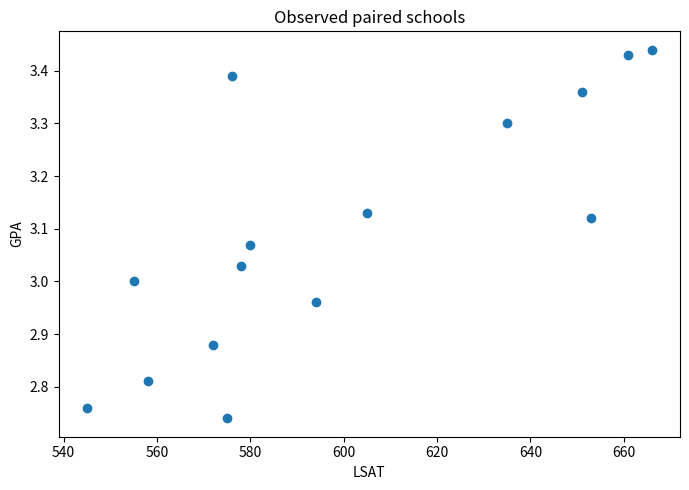
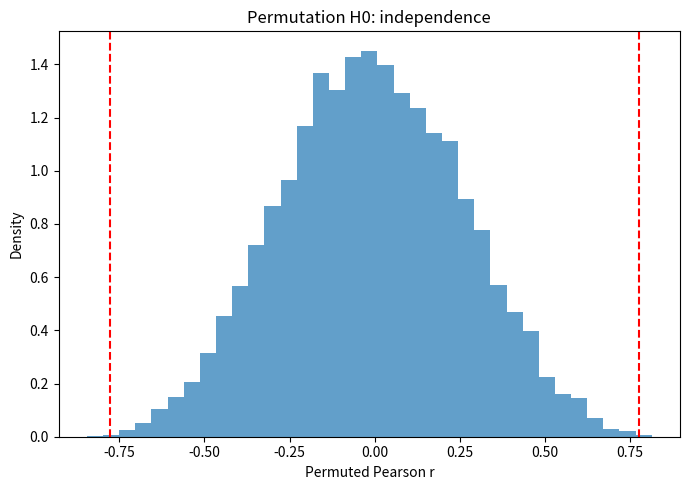
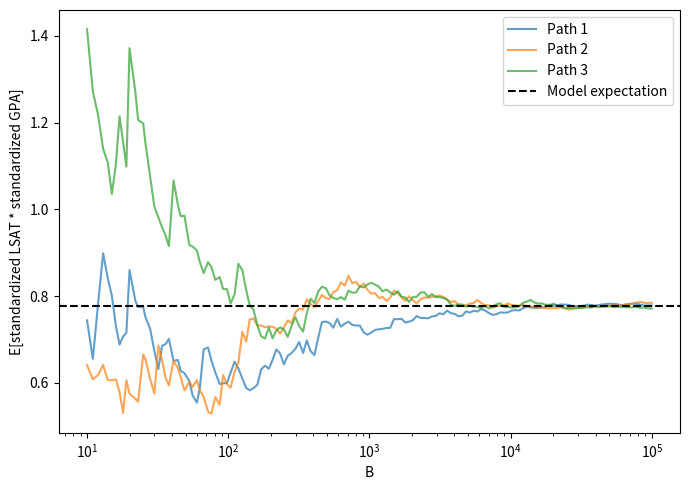
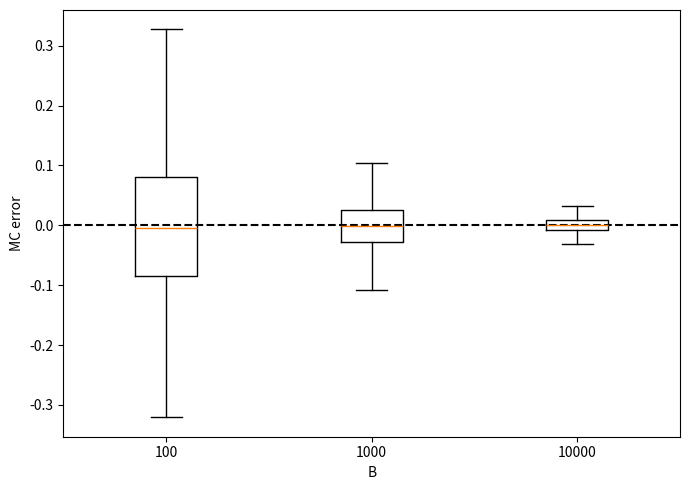
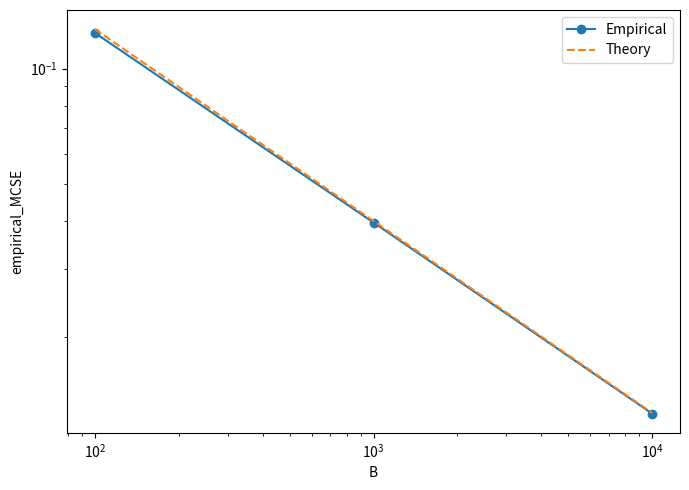
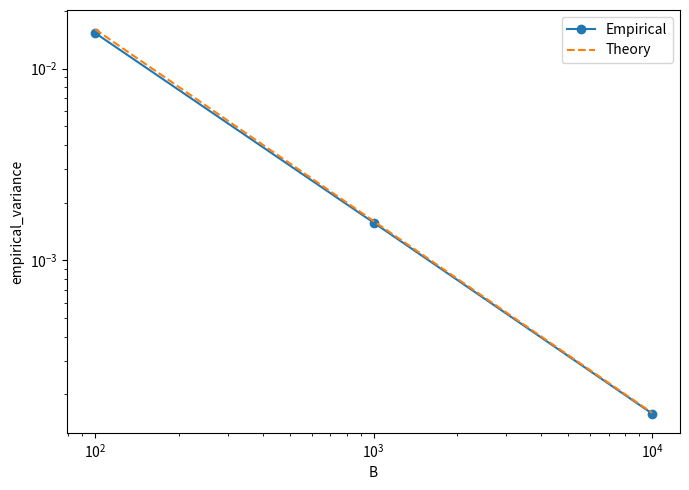
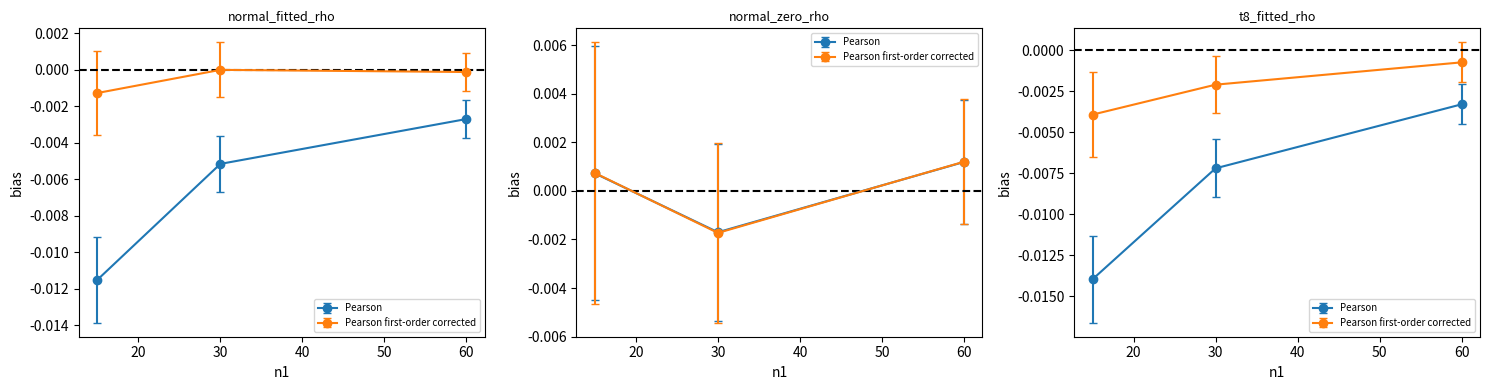
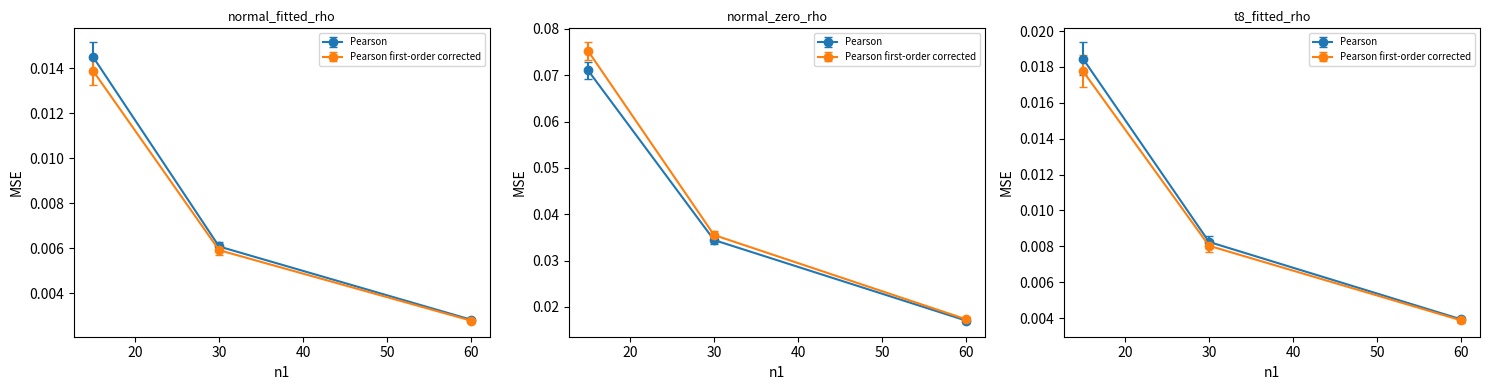
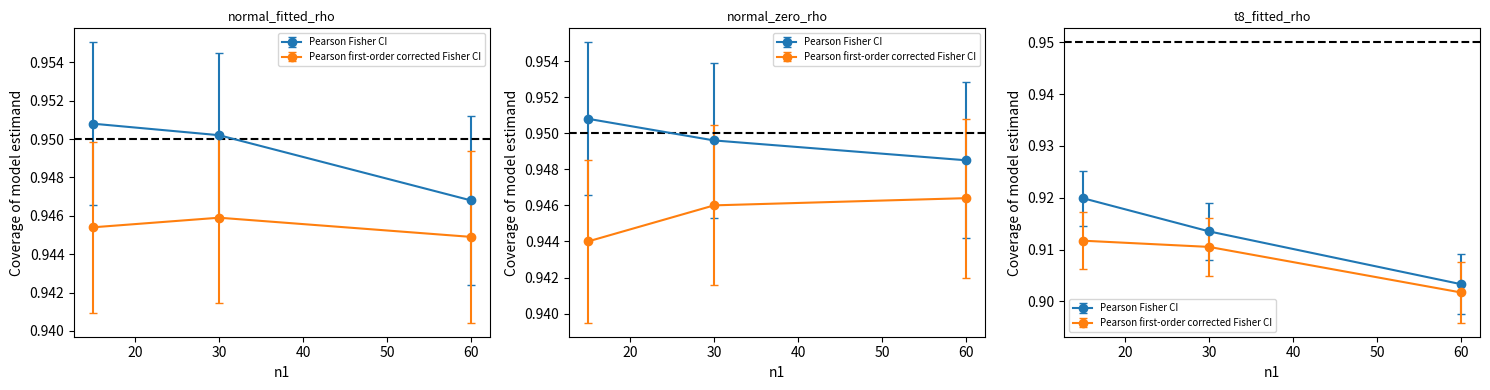
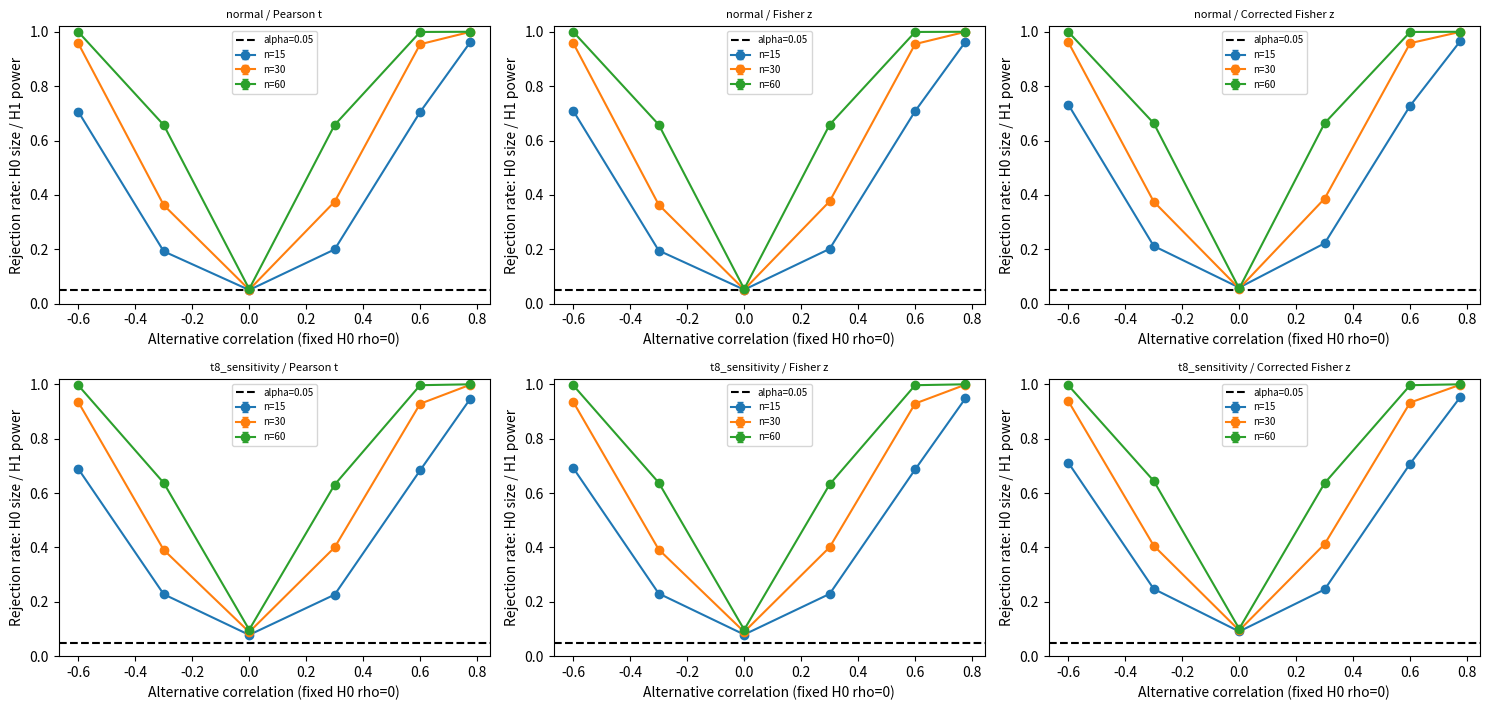

These figures' Python source, in order:
"""AS3179 Chapter 8: observed analysis, Monte Carlo and simulation study.

python data2.py
python data2.py --no-plots
python data2.py --validate

All data and code are in this file. No CSV, images or reports are written.
Simulation mechanisms are assumed scenarios, not verified population models.
Lecture references: slides 6-9 (MC), 17-20 (simulation), 52-55 (permutation).
"""
import argparse
import sys
from itertools import combinations
from math import comb
import numpy as np
import pandas as pd
from scipy import stats
import matplotlib
if '--no-plots' in sys.argv or '--validate' in sys.argv:
    matplotlib.use('Agg')
import matplotlib.pyplot as plt

SEED, ALPHA, B_MAIN, R_MC = 3179, .05, 10000, 2000
B_VALUES = [100, 1000, 10000, 100000]
TABLES, FIGURES = {}, []
NO_PLOTS = False


def rng(*key):
    return np.random.default_rng(np.random.SeedSequence(SEED, spawn_key=tuple(key)))


def store(name, rows):
    frame = pd.DataFrame(rows)
    assert not frame.isna().any().any(), name
    assert np.isfinite(frame.select_dtypes(include='number').to_numpy()).all(), name
    TABLES[name] = frame
    return frame


def finish_figure(name):
    plt.tight_layout()
    FIGURES.append(name)
    if NO_PLOTS:
        plt.close()
    else:
        plt.gcf().set_label(name)


def proportion_se(p, b):
    return float(np.sqrt(p*(1-p)/b))


def permutation_summary(observed, replicates):
    b = len(replicates)
    c = int(np.sum(np.abs(replicates) >= abs(observed)-1e-12))
    q = c/b
    return dict(B=b,exceedances=c,p_corrected=(1+c)/(b+1),
        p_MCSE=np.sqrt(b*q*(1-q))/(b+1),
        tail_ci_lower=0. if c == 0 else stats.beta.ppf(.025,c,b-c+1),
        tail_ci_upper=1. if c == b else stats.beta.ppf(.975,c+1,b-c))


def performance(scenario, n1, n2, method, estimates, truth):
    b = len(estimates)
    bias = estimates.mean()-truth
    sd = estimates.std(ddof=1)
    losses = (estimates-truth)**2
    mse = losses.mean()
    return dict(scenario=scenario,n1=n1,n2=n2,method=method,B=b,truth=truth,
        bias=bias,bias_MCSE=sd/np.sqrt(b),EmpSE=sd,
        EmpSE_MCSE_fourth_moment=np.std((estimates-estimates.mean())**2,ddof=1)/(2*sd*np.sqrt(b)),
        MSE=mse,MSE_MCSE=losses.std(ddof=1)/np.sqrt(b),RMSE=np.sqrt(mse),
        RMSE_MCSE_delta=losses.std(ddof=1)/np.sqrt(b)/(2*np.sqrt(mse)),
        mse_identity_error=abs(mse-bias*bias-(b-1)/b*sd*sd))


def coverage_row(scenario,n1,n2,method,lower,upper,truth):
    hit = (lower <= truth)&(truth <= upper)
    p = hit.mean()
    return dict(scenario=scenario,n1=n1,n2=n2,method=method,B=len(hit),
        H0_value=truth,coverage=p,coverage_MCSE=proportion_se(p,len(hit)),
        rejection_under_true_H0=1-p,rejection_MCSE=proportion_se(p,len(hit)),
        mean_width=np.mean(upper-lower),width_MCSE=np.std(upper-lower,ddof=1)/np.sqrt(len(hit)))


def compare_losses(scenario,n1,n2,t1,t2,independent_t2,truth):
    l1, l2 = (t1-truth)**2, (t2-truth)**2
    delta = l1-l2
    b = len(delta)
    covariance = np.cov(l1,l2,ddof=1)[0,1]
    identity = l1.var(ddof=1)+l2.var(ddof=1)-2*covariance
    se = delta.std(ddof=1)/np.sqrt(b)
    independent = l1-(independent_t2-truth)**2
    return dict(scenario=scenario,n1=n1,n2=n2,B=b,delta_MSE=delta.mean(),
        paired_MCSE=se,ci_lower=delta.mean()-1.96*se,ci_upper=delta.mean()+1.96*se,
        loss_correlation=np.corrcoef(l1,l2)[0,1],variance_delta=delta.var(ddof=1),
        variance_delta_formula=identity,independent_delta_MSE=independent.mean(),
        independent_MCSE=independent.std(ddof=1)/np.sqrt(b),
        unpaired_MCSE_from_marginals=np.sqrt((l1.var(ddof=1)+l2.var(ddof=1))/b))


def monte_carlo():
    # Definitions 1 / Theorem 1 / Proposition 1: draw fresh values from assumed P.
    # This is not resampling from the observed dataset and not a bootstrap SE.
    label, mu, variance, deltas, p_true, draw_h, draw_event = mc_setup()
    convergence, theory, selection, probability = [], [], [], []
    draws = draw_h(rng(10,0),max(B_VALUES))
    for b in B_VALUES:
        sample = draws[:b]
        mean, sd = sample.mean(), sample.std(ddof=1)
        se = sd/np.sqrt(b)
        convergence.append(dict(target=label,B=b,model_expectation=mu,estimate=mean,sd_h=sd,
            MCSE=se,theoretical_MCSE=np.sqrt(variance/b),absolute_error=abs(mean-mu),
            ci_lower=mean-1.96*se,ci_upper=mean+1.96*se))
    checkpoints = np.unique(np.geomspace(10,max(B_VALUES),150).astype(int))
    plt.figure(figsize=(7,5))
    for path in range(3):
        values = draw_h(rng(10,1,path),max(B_VALUES))
        running = np.cumsum(values)[checkpoints-1]/checkpoints
        plt.plot(checkpoints,running,alpha=.7,label=f'Path {path+1}')
    plt.axhline(mu,color='black',linestyle='--',label='Model expectation')
    plt.xscale('log'); plt.xlabel('B'); plt.ylabel(label); plt.legend()
    finish_figure('mc_convergence')
    errors = []
    for b in B_VALUES[:-1]:
        gen = rng(11,b)
        means, ses, sample_vars = [], [], []
        for start in range(0,R_MC,100):
            values = draw_h(gen,(min(100,R_MC-start),b))
            means.extend(values.mean(axis=1))
            sample_vars.extend(values.var(axis=1,ddof=1))
            ses.extend(values.std(axis=1,ddof=1)/np.sqrt(b))
        means, ses = np.asarray(means), np.asarray(ses)
        empirical_variance = means.var(ddof=1)
        cover = np.mean(abs(means-mu) <= 1.96*ses)
        theory.append(dict(B=b,R=R_MC,model_expectation=mu,model_variance=variance,
            bias_MC=means.mean()-mu,bias_MCSE=means.std(ddof=1)/np.sqrt(R_MC),
            empirical_variance=empirical_variance,theoretical_variance=variance/b,
            B_times_empirical_variance=b*empirical_variance,
            empirical_MCSE=np.sqrt(empirical_variance),theoretical_MCSE=np.sqrt(variance/b),
            mean_sample_variance=np.mean(sample_vars),coverage=cover,
            coverage_MCSE=proportion_se(cover,R_MC)))
        errors.append(means-mu)
    plt.figure(figsize=(7,5))
    plt.boxplot(errors,tick_labels=[str(b) for b in B_VALUES[:-1]],showfliers=False)
    plt.axhline(0,color='black',linestyle='--'); plt.xlabel('B'); plt.ylabel('MC error')
    finish_figure('mc_error_shrinkage')
    for index,delta in enumerate(deltas):
        b = int(np.ceil(variance/delta**2))
        for rep in range(5):
            values = draw_h(rng(12,index,rep),b)
            selection.append(dict(target_MCSE=delta,B_min=b,replicate=rep+1,
                estimated_MCSE=values.std(ddof=1)/np.sqrt(b),theoretical_MCSE=np.sqrt(variance/b)))
    designs = [('main',0.,B_MAIN)]
    designs += [('absolute',d,int(np.ceil(1/(4*d*d)))) for d in [.02,.01,.005]]
    designs += [('relative',c,int(np.ceil((1-p_true)/(p_true*c*c)))) for c in [.10,.05,.02]]
    for index,(kind,target,b) in enumerate(designs):
        indicators = draw_event(rng(13,index),b)
        phat = indicators.mean()
        se = proportion_se(phat,b)
        probability.append(dict(kind=kind,target=target,B=b,p_model=p_true,p_hat=phat,
            MCSE=se,theoretical_MCSE=proportion_se(p_true,b),RMCSE=se/p_true,
            theoretical_RMCSE=np.sqrt((1-p_true)/(p_true*b)),
            bernoulli_variance=p_true*(1-p_true),worst_case_MCSE=1/(2*np.sqrt(b))))
    store('monte_carlo_convergence',convergence)
    verified = store('mc_theorem_verification',theory)
    store('mc_sample_size_selection',selection)
    store('mc_probability',probability)
    slope = np.polyfit(np.log(verified.B),np.log(verified.empirical_MCSE),1)[0]
    store('mc_mcse_slope',[dict(empirical_slope=slope,theoretical_slope=-.5)])
    for col,theory_col,name in [('empirical_MCSE','theoretical_MCSE','mc_mcse'),
                              ('empirical_variance','theoretical_variance','mc_variance')]:
        plt.figure(figsize=(7,5))
        plt.loglog(verified.B,verified[col],'o-',label='Empirical')
        plt.loglog(verified.B,verified[theory_col],'--',label='Theory')
        plt.xlabel('B'); plt.ylabel(col); plt.legend(); finish_figure(name)


def study_figures(metrics,coverage):
    # Error bars quantify simulation uncertainty, not observed-data uncertainty.
    for col,se in [('bias','bias_MCSE'),('MSE','MSE_MCSE')]:
        fig,axes = plt.subplots(1,metrics.scenario.nunique(),figsize=(15,4),squeeze=False)
        for ax,(scenario,group) in zip(axes[0],metrics.groupby('scenario')):
            for method,rows in group.groupby('method'):
                ax.errorbar(rows.n1,rows[col],yerr=1.96*rows[se],marker='o',capsize=3,label=method)
            if col == 'bias':
                ax.axhline(0,color='black',linestyle='--')
            ax.set_title(scenario,fontsize=9); ax.set_xlabel('n1'); ax.set_ylabel(col)
            ax.legend(fontsize=7)
        finish_figure('simulation_'+col)
    fig,axes = plt.subplots(1,coverage.scenario.nunique(),figsize=(15,4),squeeze=False)
    for ax,(scenario,group) in zip(axes[0],coverage.groupby('scenario')):
        for method,rows in group.groupby('method'):
            ax.errorbar(rows.n1,rows.coverage,yerr=1.96*rows.coverage_MCSE,marker='o',capsize=3,label=method)
        ax.axhline(.95,color='black',linestyle='--'); ax.set_title(scenario,fontsize=9)
        ax.set_xlabel('n1'); ax.set_ylabel('Coverage of model estimand'); ax.legend(fontsize=7)
    finish_figure('simulation_coverage')


def check_calculations():
    for name,frame in TABLES.items():
        assert not frame.isna().any().any(),name
        assert np.isfinite(frame.select_dtypes(include='number').to_numpy()).all(),name
    v = TABLES['mc_theorem_verification']
    assert len(v)==3 and (v.R==R_MC).all()
    assert np.allclose(v.theoretical_variance,v.model_variance/v.B)
    assert np.allclose(v.bias_MCSE,np.sqrt(v.empirical_variance/R_MC))
    assert np.allclose(v.coverage_MCSE,np.sqrt(v.coverage*(1-v.coverage)/R_MC))
    m = TABLES['simulation_bias_mse']
    assert np.allclose(m.MSE,m.bias**2+(m.B-1)/m.B*m.EmpSE**2)
    assert np.allclose(m.bias_MCSE,m.EmpSE/np.sqrt(m.B))
    assert m.mse_identity_error.max()<1e-8
    c = TABLES['simulation_coverage']
    assert np.allclose(c.coverage+c.rejection_under_true_H0,1)
    assert np.allclose(c.coverage_MCSE,np.sqrt(c.coverage*(1-c.coverage)/c.B))
    d = TABLES['simulation_method_comparison']
    assert np.allclose(d.variance_delta,d.variance_delta_formula)
    assert np.allclose(d.paired_MCSE,np.sqrt(d.variance_delta/d.B))
    p = TABLES['mc_probability']
    assert (p.bernoulli_variance<=.25).all()
    assert np.allclose(p.RMCSE,p.MCSE/p.p_model)
    selected = TABLES['mc_sample_size_selection']
    assert (selected.theoretical_MCSE <= selected.target_MCSE*(1+1e-12)).all()
    check_power_results(TABLES)


def power_row(scenario,test,n1,n2,pvalues,truth,null_value,**extra):
    # Fixed H0 is supplied independently of the data-generating truth.
    b = len(pvalues)
    count = int(np.sum(pvalues < ALPHA))
    rate = count/b
    z = stats.norm.ppf(.975)
    denominator = 1+z*z/b
    center = (rate+z*z/(2*b))/denominator
    half = z*np.sqrt(rate*(1-rate)/b+z*z/(4*b*b))/denominator
    quantity = 'type_I_error' if np.isclose(truth,null_value) else 'power'
    return dict(scenario=scenario,test=test,n1=n1,n2=n2,B=b,alpha=ALPHA,
        H0_value=null_value,truth=truth,effect=truth-null_value,quantity=quantity,
        rejected_count=count,rejection_rate=rate,MCSE=np.sqrt(rate*(1-rate)/b),
        mc_ci_lower=max(0.,center-half),mc_ci_upper=min(1.,center+half),**extra)


def check_power_results(tables):
    power = tables['simulation_power']
    control = tables['simulation_power_null_control']
    assert (power.quantity == 'power').all()
    assert not np.isclose(power.truth,power.H0_value).any()
    assert (control.quantity == 'type_I_error').all()
    assert np.isclose(control.truth,control.H0_value).all()
    for frame in [power,control]:
        assert frame.H0_value.nunique() == 1
        assert (frame.B == B_MAIN).all() and (frame.alpha == ALPHA).all()
        assert np.allclose(frame.rejection_rate,frame.rejected_count/frame.B)
        assert np.allclose(frame.MCSE,np.sqrt(frame.rejection_rate*(1-frame.rejection_rate)/frame.B))
        assert ((frame.mc_ci_lower >= 0)&(frame.mc_ci_upper <= 1)).all()
        assert ((frame.mc_ci_lower <= frame.rejection_rate+1e-12)&
                (frame.rejection_rate <= frame.mc_ci_upper+1e-12)).all()


def plot_power_results(power,control,xcolumn,xlabel,finish):
    rates = pd.concat([power,control],ignore_index=True)
    scenarios = list(rates.scenario.unique())
    tests = list(rates.test.unique())
    fig,axes = plt.subplots(len(scenarios),len(tests),
        figsize=(5*len(tests),3.6*len(scenarios)),squeeze=False)
    for row,scenario in enumerate(scenarios):
        for col,test in enumerate(tests):
            ax = axes[row,col]
            selected = rates[(rates.scenario==scenario)&(rates.test==test)]
            for (n1,n2),values in selected.groupby(['n1','n2']):
                values = values.sort_values(xcolumn)
                label = f'n={n1}' if n2==0 else f'n=({n1},{n2})'
                error = np.vstack([np.maximum(0,values.rejection_rate-values.mc_ci_lower),
                                   np.maximum(0,values.mc_ci_upper-values.rejection_rate)])
                ax.errorbar(values[xcolumn],values.rejection_rate,yerr=error,marker='o',
                            capsize=2,label=label)
            ax.axhline(ALPHA,color='black',linestyle='--',label='alpha=0.05')
            ax.set_title(scenario+' / '+test,fontsize=8)
            ax.set_xlabel(xlabel); ax.set_ylabel('Rejection rate: H0 size / H1 power')
            ax.set_ylim(0,1.02); ax.legend(fontsize=7)
    finish('simulation_power')


def run_analysis():
    TABLES.clear(); FIGURES.clear()
    print('1/4: observed analysis and permutation test.',flush=True)
    observed_analysis()
    print('2/4: Monte Carlo estimation and MCSE verification.',flush=True)
    monte_carlo()
    print('3/4: simulation study.',flush=True)
    simulation_study()
    print('4/4: power under fixed-H0 alternatives and formula checks.',flush=True)
    power_study()
    check_calculations()


def main():
    global NO_PLOTS
    parser = argparse.ArgumentParser(description=__doc__.splitlines()[0])
    parser.add_argument('--no-plots',action='store_true',help='Print numerical tables without opening plots')
    parser.add_argument('--validate',action='store_true',help='Run twice and compare all numerical tables')
    args = parser.parse_args()
    NO_PLOTS = args.no_plots or args.validate
    run_analysis()
    if args.validate:
        first = {name:frame.copy(deep=True) for name,frame in TABLES.items()}
        first_figures = FIGURES.copy()
        print('Validation: repeating with the same seed.',flush=True)
        run_analysis()
        assert set(first)==set(TABLES)
        assert all(frame.equals(TABLES[name]) for name,frame in first.items())
        assert first_figures==FIGURES
        print(f'VALIDATION PASSED: {len(TABLES)} numerical tables reproduced exactly.',flush=True)
    with pd.option_context('display.float_format',lambda value:f'{value:.6g}'):
        for name,frame in TABLES.items():
            print(f'\n=== {name} ===')
            print(frame.to_string(index=False))
    print('Simulation DGPs are assumptions; their parameters are not verified population truths.')
    print('MC confidence intervals and sampling confidence intervals are different quantities.')
    print('All results remain in memory; no report or output files were written.')
    if not NO_PLOTS:
        plt.show()


# DATASET 2: mỗi hàng là một cặp LSAT-GPA, không lấy mẫu hai cột độc lập.
def data():
    lsat = np.array([576,635,558,578,666,580,555,661,651,605,653,575,545,572,594.])
    gpa = np.array([3.39,3.30,2.81,3.03,3.44,3.07,3.00,3.43,3.36,3.13,3.12,2.74,2.76,2.88,2.96])
    return lsat, gpa


def model_correlation():
    return float(np.corrcoef(*data())[0,1])


def observed_analysis():
    x, y = data()
    n = len(x)
    assert n == len(y) == 15
    r = model_correlation()
    assert np.isclose(r,stats.pearsonr(x,y).statistic)
    rows = []
    for name,values in [('LSAT',x),('GPA',y)]:
        q1,q3 = np.quantile(values,[.25,.75])
        rows.append(dict(variable=name,n=len(values),mean=values.mean(),median=np.median(values),
            variance=values.var(ddof=1),sd=values.std(ddof=1),minimum=values.min(),maximum=values.max(),
            Q1=q1,Q3=q3,IQR=q3-q1,skewness=stats.skew(values,bias=False)))
    store('observed_statistics',rows)
    xc, yc = x-x.mean(), y-y.mean()
    denominator = np.linalg.norm(xc)*np.linalg.norm(yc)
    gen = np.random.default_rng(SEED)
    permuted = np.array([xc @ gen.permutation(yc)/denominator for _ in range(B_MAIN)])
    result = permutation_summary(r,permuted)
    fisher = np.tanh(np.arctanh(r)+np.array([-1,1])*stats.norm.ppf(.975)/np.sqrt(n-3))
    result.update(n=n,Pearson_r=r,Fisher_ci_lower=fisher[0],Fisher_ci_upper=fisher[1],
        permutation_H0='independence of LSAT and GPA across iid schools',
        Fisher_assumption='iid bivariate normal; approximate interval')
    store('observed_inference',[result])
    # Chưa kiểm chứng chuẩn hai chiều hoặc tính iid từ thiết kế lấy mẫu thật.
    store('working_model_parameters',[dict(mean_LSAT=x.mean(),mean_GPA=y.mean(),
        sd_LSAT=x.std(ddof=1),sd_GPA=y.std(ddof=1),rho=r,
        model_status='assumed DGP, not a verified population distribution')])
    plt.figure(figsize=(7,5)); plt.scatter(x,y)
    plt.xlabel('LSAT'); plt.ylabel('GPA'); plt.title('Observed paired schools')
    finish_figure('observed_scatter')
    plt.figure(figsize=(7,5)); plt.hist(permuted,bins=35,density=True,alpha=.7)
    plt.axvline(abs(r),color='red',linestyle='--'); plt.axvline(-abs(r),color='red',linestyle='--')
    plt.xlabel('Permuted Pearson r'); plt.ylabel('Density'); plt.title('Permutation H0: independence')
    finish_figure('observed_permutation')


def draw_pairs(gen,size,rho,nu=0):
    """Hai biến chuẩn hóa có Var=1, Corr=rho; nu=0: normal, nu>4: Student t."""
    shape = (size,) if isinstance(size,int) else tuple(size)
    u = gen.standard_normal(shape)
    v = rho*u+np.sqrt(1-rho*rho)*gen.standard_normal(shape)
    if nu:
        # Cùng hệ số xuyên tâm cho cả cặp; không phá vỡ cấu trúc phụ thuộc.
        radial = np.sqrt((nu-2)/gen.chisquare(nu,size=shape))
        u, v = u*radial, v*radial
    return u,v


def mc_setup():
    # Mục 1: h(U,V)=UV có E[h]=rho, Var[h]=1+rho^2 dưới chuẩn hai chiều.
    # Đây là ước lượng kỳ vọng của tích chuẩn hóa, không phải sample Pearson r.
    rho = model_correlation()
    threshold = stats.norm.ppf(.95)
    p = stats.norm.sf(threshold)
    store('mc_target',[dict(model='assumed bivariate normal',h='standardized LSAT * standardized GPA',
        expectation=rho,variance=1+rho*rho,probability_event='standardized LSAT > normal 0.95 quantile',
        event_threshold=threshold,p_model=p,unit='dimensionless')])
    def draw_h(gen,size):
        u,v = draw_pairs(gen,size,rho)
        return u*v
    def draw_event(gen,size):
        u,_ = draw_pairs(gen,size,rho)
        return u > threshold
    return 'E[standardized LSAT * standardized GPA]',rho,1+rho*rho,[.05,.02,.01],p,draw_h,draw_event


def correlations(x,y):
    xc = x-x.mean(axis=1,keepdims=True)
    yc = y-y.mean(axis=1,keepdims=True)
    denominator = np.sqrt(np.sum(xc*xc,axis=1)*np.sum(yc*yc,axis=1))
    assert (denominator > 0).all()
    return np.clip(np.sum(xc*yc,axis=1)/denominator,-1+1e-12,1-1e-12)


def correct_correlation(r,n):
    # Hiệu chỉnh Bias bậc một theo mô hình chuẩn, không bảo đảm không chệch hữu hạn.
    return r*(1+(1-r*r)/(2*(n-1)))


def fisher_interval(estimates,n):
    z = np.arctanh(np.clip(estimates,-1+1e-12,1-1e-12))
    half = stats.norm.ppf(.975)/np.sqrt(n-3)
    return np.tanh(z-half),np.tanh(z+half)


def simulation_study():
    # ADEMP (slide 20): estimand=rho; 2 estimators on the SAME B datasets.
    # n1 counts paired schools; n2=0 marks a single paired sample, not two groups.
    # The t8 scenario preserves rho but challenges the normal-based correction and CI.
    rho = model_correlation()
    scenarios = [('normal_fitted_rho',rho,0),('normal_zero_rho',0.,0),('t8_fitted_rho',rho,8)]
    store('simulation_design',[dict(scenario=name,rho=truth,student_df=nu,
        sample_sizes='15,30,60 paired schools',B=B_MAIN,
        estimand='Pearson population correlation',
        methods='Pearson; first-order normal bias correction',
        tests='H0: rho = scenario rho; all rejections are Type I, not power')
        for name,truth,nu in scenarios])
    metrics, coverage, differences, exact_zero = [], [], [], []
    for index,(scenario,truth,nu) in enumerate(scenarios):
        for n in [15,30,60]:
            x,y = draw_pairs(rng(20,index,n,0),(B_MAIN,n),truth,nu)
            r = correlations(x,y)
            corrected = correct_correlation(r,n)
            for method,values in [('Pearson',r),('Pearson first-order corrected',corrected)]:
                metrics.append(performance(scenario,n,0,method,values,truth))
                lower,upper = fisher_interval(values,n)
                row = coverage_row(scenario,n,0,method+' Fisher CI',lower,upper,truth)
                zstat = (np.arctanh(values)-np.arctanh(truth))*np.sqrt(n-3)
                pvals = 2*stats.norm.sf(abs(zstat))
                assert np.isclose(np.mean(pvals < ALPHA),row['rejection_under_true_H0'])
                coverage.append(row)
            # Pearson t test is exact for zero rho under bivariate normal, not under general dependence.
            if nu == 0 and truth == 0:
                tstat = r*np.sqrt((n-2)/(1-r*r))
                rejected = np.mean(2*stats.t.sf(abs(tstat),n-2) < ALPHA)
                exact_zero.append(dict(scenario=scenario,n=n,B=B_MAIN,H0_rho=0,
                    rejection=rejected,rejection_MCSE=proportion_se(rejected,B_MAIN)))
            independent_x,independent_y = draw_pairs(rng(20,index,n,1),(B_MAIN,n),truth,nu)
            independent_corrected = correct_correlation(correlations(independent_x,independent_y),n)
            differences.append(compare_losses(scenario,n,0,r,corrected,independent_corrected,truth))
    m = store('simulation_bias_mse',metrics)
    c = store('simulation_coverage',coverage)
    store('simulation_method_comparison',differences)
    store('simulation_exact_zero_correlation_test',exact_zero)
    study_figures(m,c)


def power_study():
    # H0 cố định rho=0. Zero correlation không đồng nghĩa độc lập dưới Student t.
    # Các p-value dưới đây kiểm định rho=0, không được gọi là p-value hoán vị độc lập.
    null_rho = 0.
    alternatives = [-.6,-.3,0.,.3,.6,model_correlation()]
    families = [('normal',0),('t8_sensitivity',8)]
    store('power_design',[dict(scenario=name,H0_rho=null_rho,student_df=nu,B=B_MAIN,alpha=ALPHA,
        alternative='two-sided',rho_alternatives=str(alternatives),sample_sizes='15,30,60 paired schools',
        tests='Pearson t; Fisher z; first-order corrected Fisher z; no permutation power',
        inference='Pearson t exact only under normal H0; Fisher methods approximate',
        interpretation='rho=0: Type I control; rho != 0: power; t8 checks misspecification')
        for name,nu in families])
    rows = []
    for family,(scenario,nu) in enumerate(families):
        for index,truth in enumerate(alternatives):
            for n in [15,30,60]:
                x,y = draw_pairs(rng(30,family,index,n),(B_MAIN,n),truth,nu)
                r = correlations(x,y)
                corrected = correct_correlation(r,n)
                p_t = 2*stats.t.sf(abs(r)*np.sqrt((n-2)/(1-r*r)),n-2)
                p_fisher = 2*stats.norm.sf(abs(np.arctanh(r)-np.arctanh(null_rho))*np.sqrt(n-3))
                p_corrected = 2*stats.norm.sf(abs(np.arctanh(corrected)-np.arctanh(null_rho))*np.sqrt(n-3))
                for name,pvalues in [('Pearson t',p_t),('Fisher z',p_fisher),('Corrected Fisher z',p_corrected)]:
                    rows.append(power_row(scenario,name,n,0,pvalues,truth,null_rho,
                        student_df=nu,unit='correlation'))
    power = store('simulation_power',[row for row in rows if row['quantity'] == 'power'])
    control = store('simulation_power_null_control',[row for row in rows if row['quantity'] == 'type_I_error'])
    plot_power_results(power,control,'truth','Alternative correlation (fixed H0 rho=0)',finish_figure)


if __name__ == '__main__':
    main()
